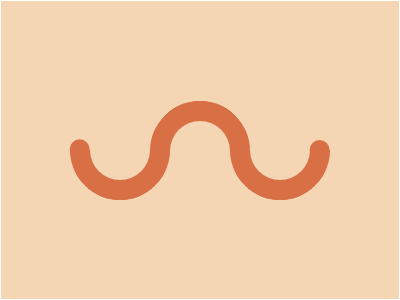

Recreate this image using only HTML and CSS.

<!-- file: index.html -->
<!DOCTYPE html>
<html lang="en">
  <head>
    <meta charset="UTF-8" />
    <meta http-equiv="X-UA-Compatible" content="IE=edge" />
    <meta name="viewport" content="width=device-width, initial-scale=1.0" />
    <title>12 - Wiggly Moustache</title>
    <link rel="stylesheet" href="../../common.css" />
    <style>
      body {
        background: #f5d6b4;
      }

      .half-circle {
        border: 10px solid transparent;
        border-left-color: #d86f45;
        border-top-color: #d86f45;
        border-width: 50px;
        border-radius: 50%;
        transform: rotate(-135deg);
      }

      .half-circle.middle {
        transform: rotate(45deg);
        margin: 0 -20px -1px -20px;
      }

      .half-circle:not(.middle)::before {
        content: "";
        background: #d86f45;
        border-radius: 50%;
        width: 20px;
        height: 20px;
        position: absolute;
        z-index: 1;
      }

      .half-circle.left::before {
        left: 18.5px;
        bottom: 18px;
      }

      .half-circle.right::before {
        right: 18.5px;
        top: 18px;
      }

      .half-circle::after {
        content: "";
        background: #f5d6b4;
        border-radius: 50%;
        width: 60px;
        height: 60px;
        position: absolute;
        top: -30px;
        left: -30px;
      }
    </style>
  </head>
  <body class="flex">
    <div class="container css-battle-canvas flex">
      <div class="half-circle left"></div>
      <div class="half-circle middle"></div>
      <div class="half-circle right"></div>
    </div>
  </body>
</html>


/* file: common.css */
* {
  box-sizing: border-box;
}

.css-battle-canvas {
  width: 400px;
  height: 300px;
  border: 1px solid white;
}

.flex {
  display: flex;
  align-items: center;
  justify-content: center;
}

body {
  margin: 0;
  min-height: 100vh;
}
